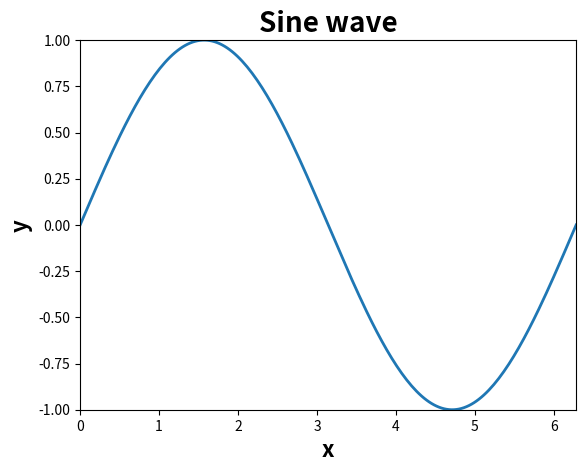

Reproduce this figure in Python. (Note: this script raises an exception after producing the figure.)
#!/usr/bin/env python3
# -*- coding: utf-8 -*-

import numpy as np
import matplotlib.pyplot as plt
from matplotlib.animation import FuncAnimation

#%% Data

x = np.linspace(0, 2*np.pi, 200)
y = np.sin(x)

#%% Animate

x_Frame, y_Frame = [], []

fig, ax = plt.subplots()
ln, = plt.plot([], [], linewidth = 2)

def PlotSettings():
    
    ax.set_title('Sine wave', fontsize = 20, fontweight = 'bold')
    
    ax.set_xlabel('x', fontsize = 16, fontweight = 'bold')
    ax.set_ylabel('y', fontsize = 16, fontweight = 'bold')
    
    ax.set_xlim(0, 2*np.pi)
    ax.set_ylim(-1, 1)
    
    return ln,

def NewFrame(frame):
    
    x_Frame.append(x[frame])
    y_Frame.append(y[frame])
    
    ln.set_data(x_Frame, y_Frame)
    
    return ln,

ani = FuncAnimation(fig, NewFrame, frames = range(0, len(x)),
                    init_func = PlotSettings, blit=True)

ani.save('SineWave.mp4', writer = 'ffmpeg', fps = 20)
plt.show()
